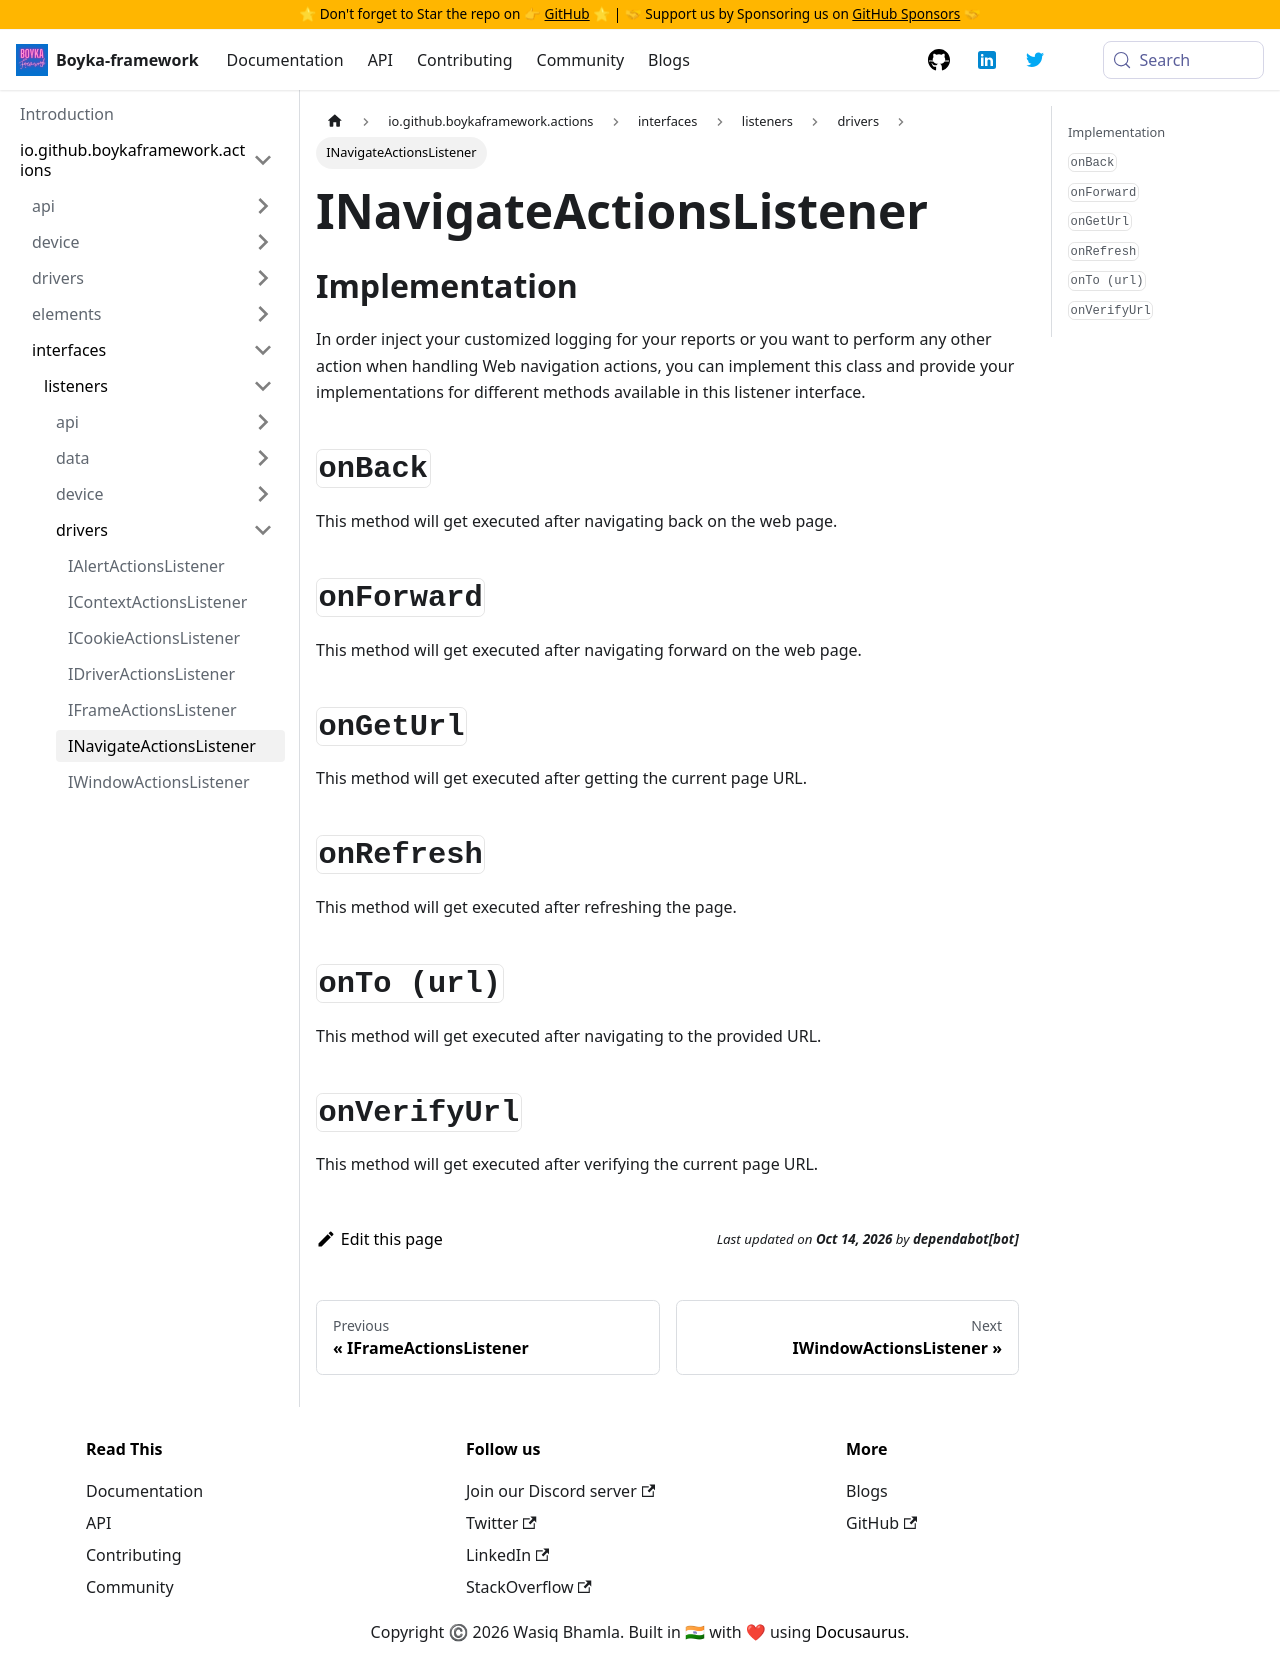

repository: BoykaFramework/boyka-framework · page: api/actions/interfaces/listeners/drivers/navigate-actions-listener/index.html · generator: docusaurus

---
title: INavigateActionsListener
sidebar_position: 6
---

## Implementation

In order inject your customized logging for your reports or you want to perform any other action when handling Web navigation actions, you can implement this class and provide your implementations for different methods available in this listener interface.

## `onBack` {#on-back}

This method will get executed after navigating back on the web page.

## `onForward` {#on-forward}

This method will get executed after navigating forward on the web page.

## `onGetUrl` {#on-forward}

This method will get executed after getting the current page URL.

## `onRefresh` {#on-refresh}

This method will get executed after refreshing the page.

## `onTo (url)` {#on-to}

This method will get executed after navigating to the provided URL.

## `onVerifyUrl` {#on-verify-url}

This method will get executed after verifying the current page URL.
